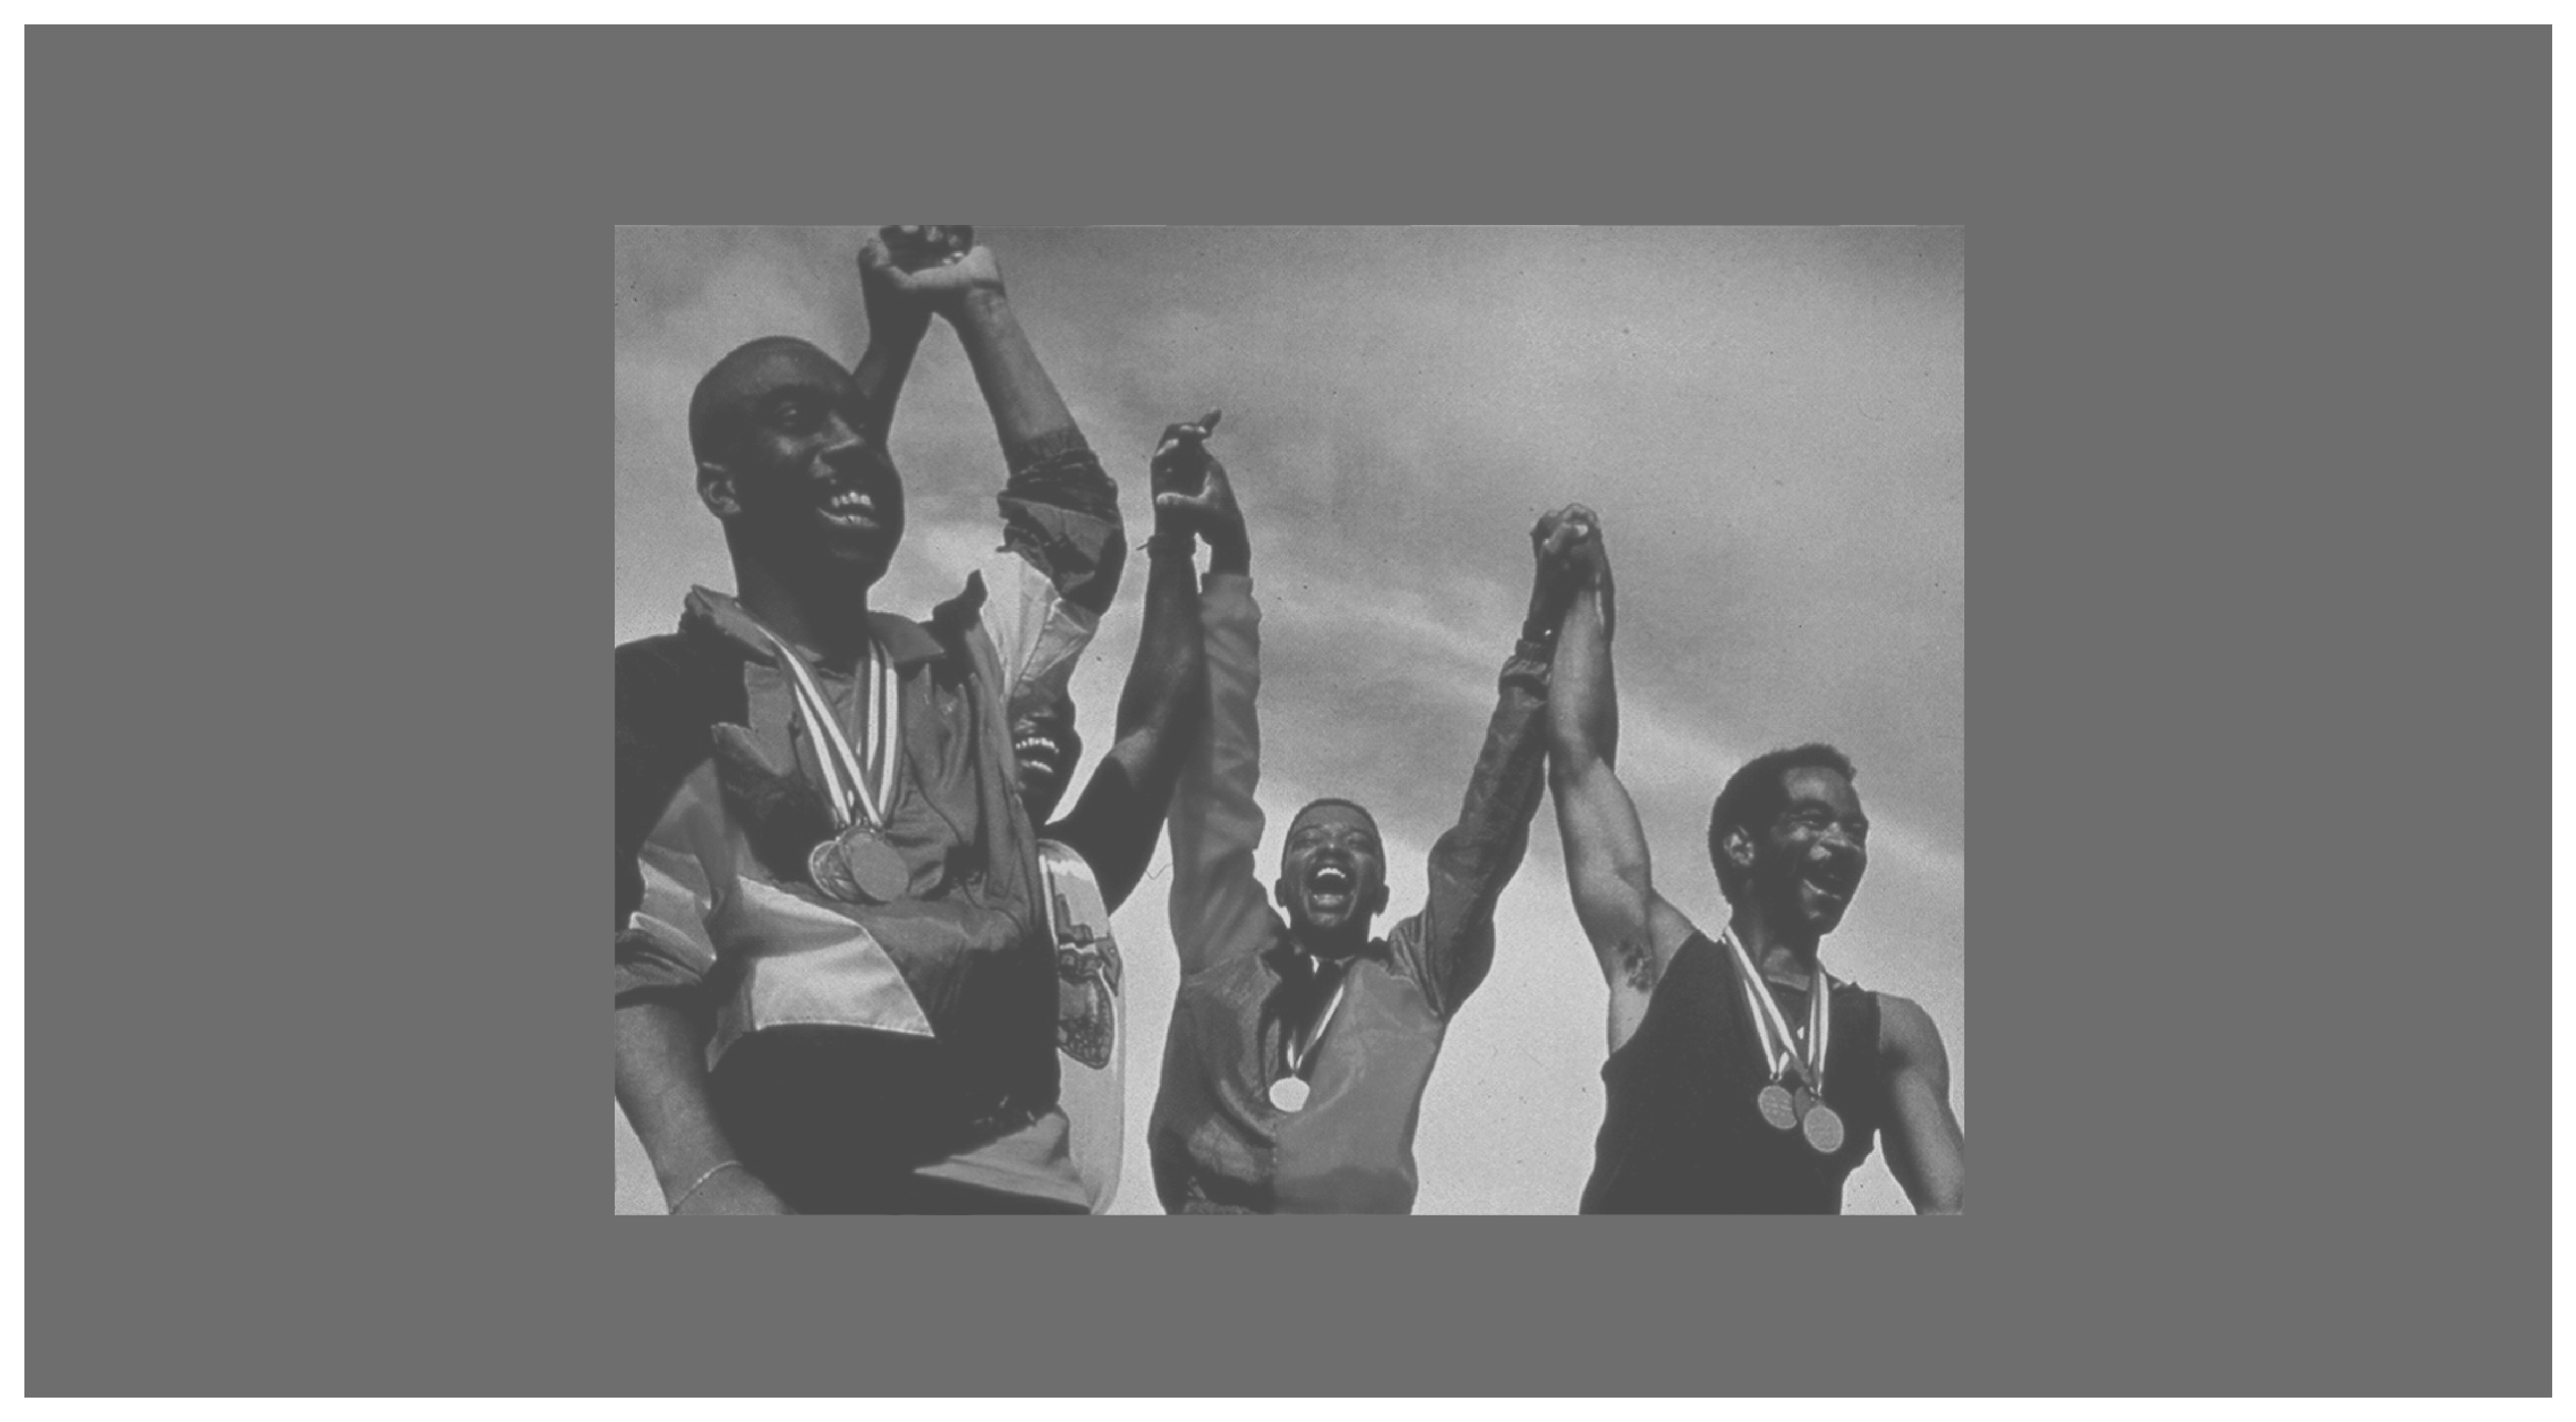

This chart was generated by the following Python code:
# create image
import matplotlib.pyplot as plt
import matplotlib.image as image
from pathlib import Path
# path
# draw plot
#plt.figure(figsize=(20,6), dpi=400, facecolor='#ffffff')
fig, ax = plt.subplots()
## load roi
im = image.imread('/Users/mdl-admin/Desktop/mdl/docs/source/examples/eyetracking/demo/img/stimulus.png')
ax.imshow(im)
# labels
ax.get_xaxis().set_ticks([])
ax.get_yaxis().set_ticks([])
# save
plt.tight_layout()
plt.subplots_adjust(wspace=0.1)
## remove frame
ax.axis('off')
#plt.gca().axes.get_yaxis().set_visible(False)
#plt.gca().axes.get_xaxis().set_visible(False)
plt.tick_params(top='off', bottom='off', left='off', right='off', labelleft='off', labelbottom='off')
plt.box(False)
plt.show()
